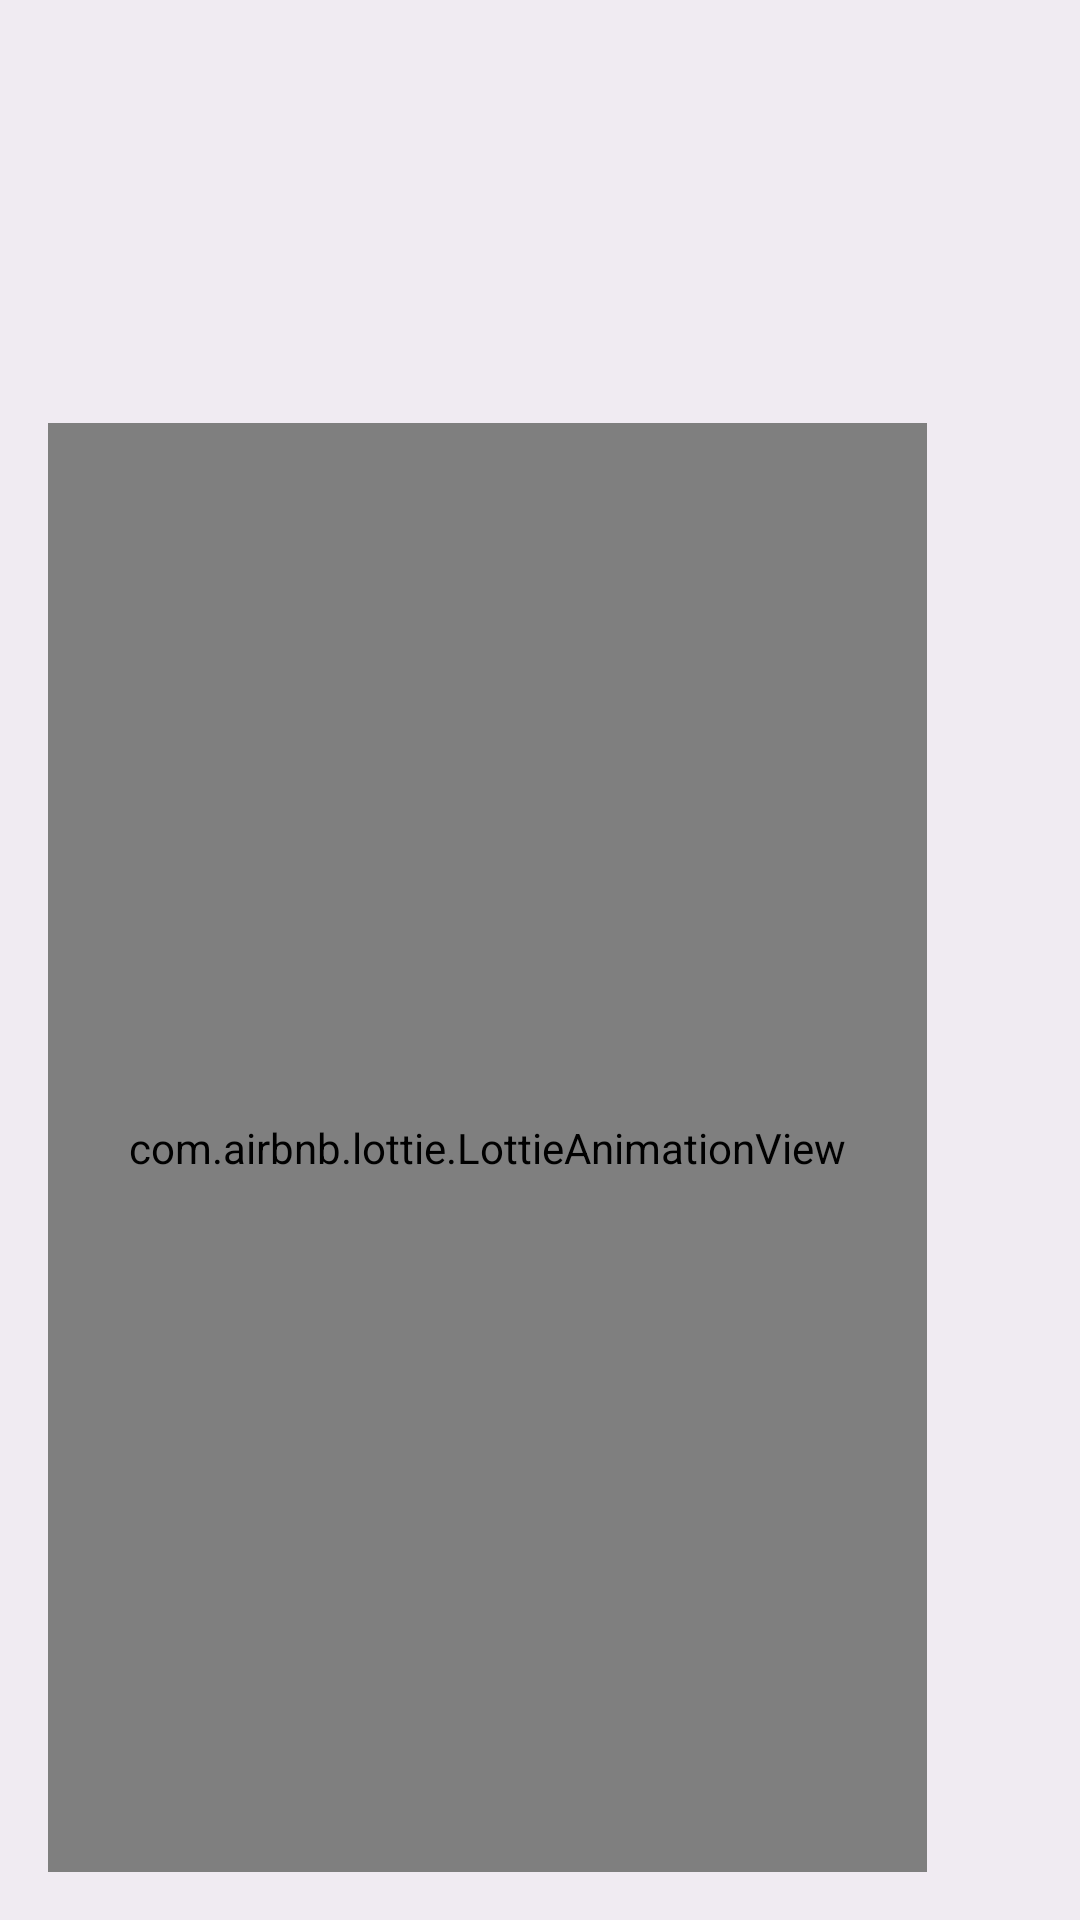

This screen was rendered from an Android layout file. Write that file and the resources it references.
<!-- AndroidManifest.xml: application theme Theme.GroceryLens -->
<!-- res/layout/activity_speech.xml -->
<RelativeLayout
    xmlns:android="http://schemas.android.com/apk/res/android"
    xmlns:app="http://schemas.android.com/apk/res-auto"
    xmlns:tools="http://schemas.android.com/tools"
    android:id="@+id/main"
    android:layout_width="match_parent"
    android:layout_height="match_parent"
    android:background="@color/gl_bg"
    android:padding="16dp"
    tools:context=".SpeechActivity">


    <com.airbnb.lottie.LottieAnimationView
        android:id="@+id/loading_animation"
        android:layout_width="200dp"
        android:layout_height="200dp"
        android:layout_centerInParent="true"
        app:lottie_rawRes="@raw/loading"
        app:lottie_autoPlay="false"
        app:lottie_loop="true"
        android:visibility="gone" />


    <View
        android:id="@+id/loading_overlay"
        android:layout_width="match_parent"
        android:layout_height="match_parent"
        android:background="@color/gl_bg"
        android:visibility="gone"
        android:clickable="true"
        android:focusable="true" />


    <com.airbnb.lottie.LottieAnimationView
        android:id="@+id/mic_animation"
        android:layout_width="314dp"
        android:layout_height="512dp"
        android:layout_alignParentTop="true"
        android:layout_alignParentEnd="true"
        android:layout_marginTop="125dp"
        android:layout_marginEnd="35dp"
        app:lottie_autoPlay="false"
        app:lottie_loop="true"
        app:lottie_rawRes="@raw/mic_animated" />

    <TextView
        android:id="@+id/record_instruction"
        android:layout_width="wrap_content"
        android:layout_height="wrap_content"
        android:layout_below="@id/mic_animation"
        android:layout_centerHorizontal="true"
        android:layout_marginBottom="80dp"
        android:text="Press and hold the circle to record your voice"
        android:textSize="16sp"
        android:textColor="@color/black"
        android:textStyle="italic" />


</RelativeLayout>
<!-- resources referenced by this layout -->
<resources>
  <color name="black">#FF000000</color>
  <color name="gl_bg">#8BE5E2E7</color>
  <style name="Theme.GroceryLens" parent="Base.Theme.GroceryLens" />
  <style name="Base.Theme.GroceryLens" parent="Theme.Material3.DayNight.NoActionBar">
      </style>
</resources>
